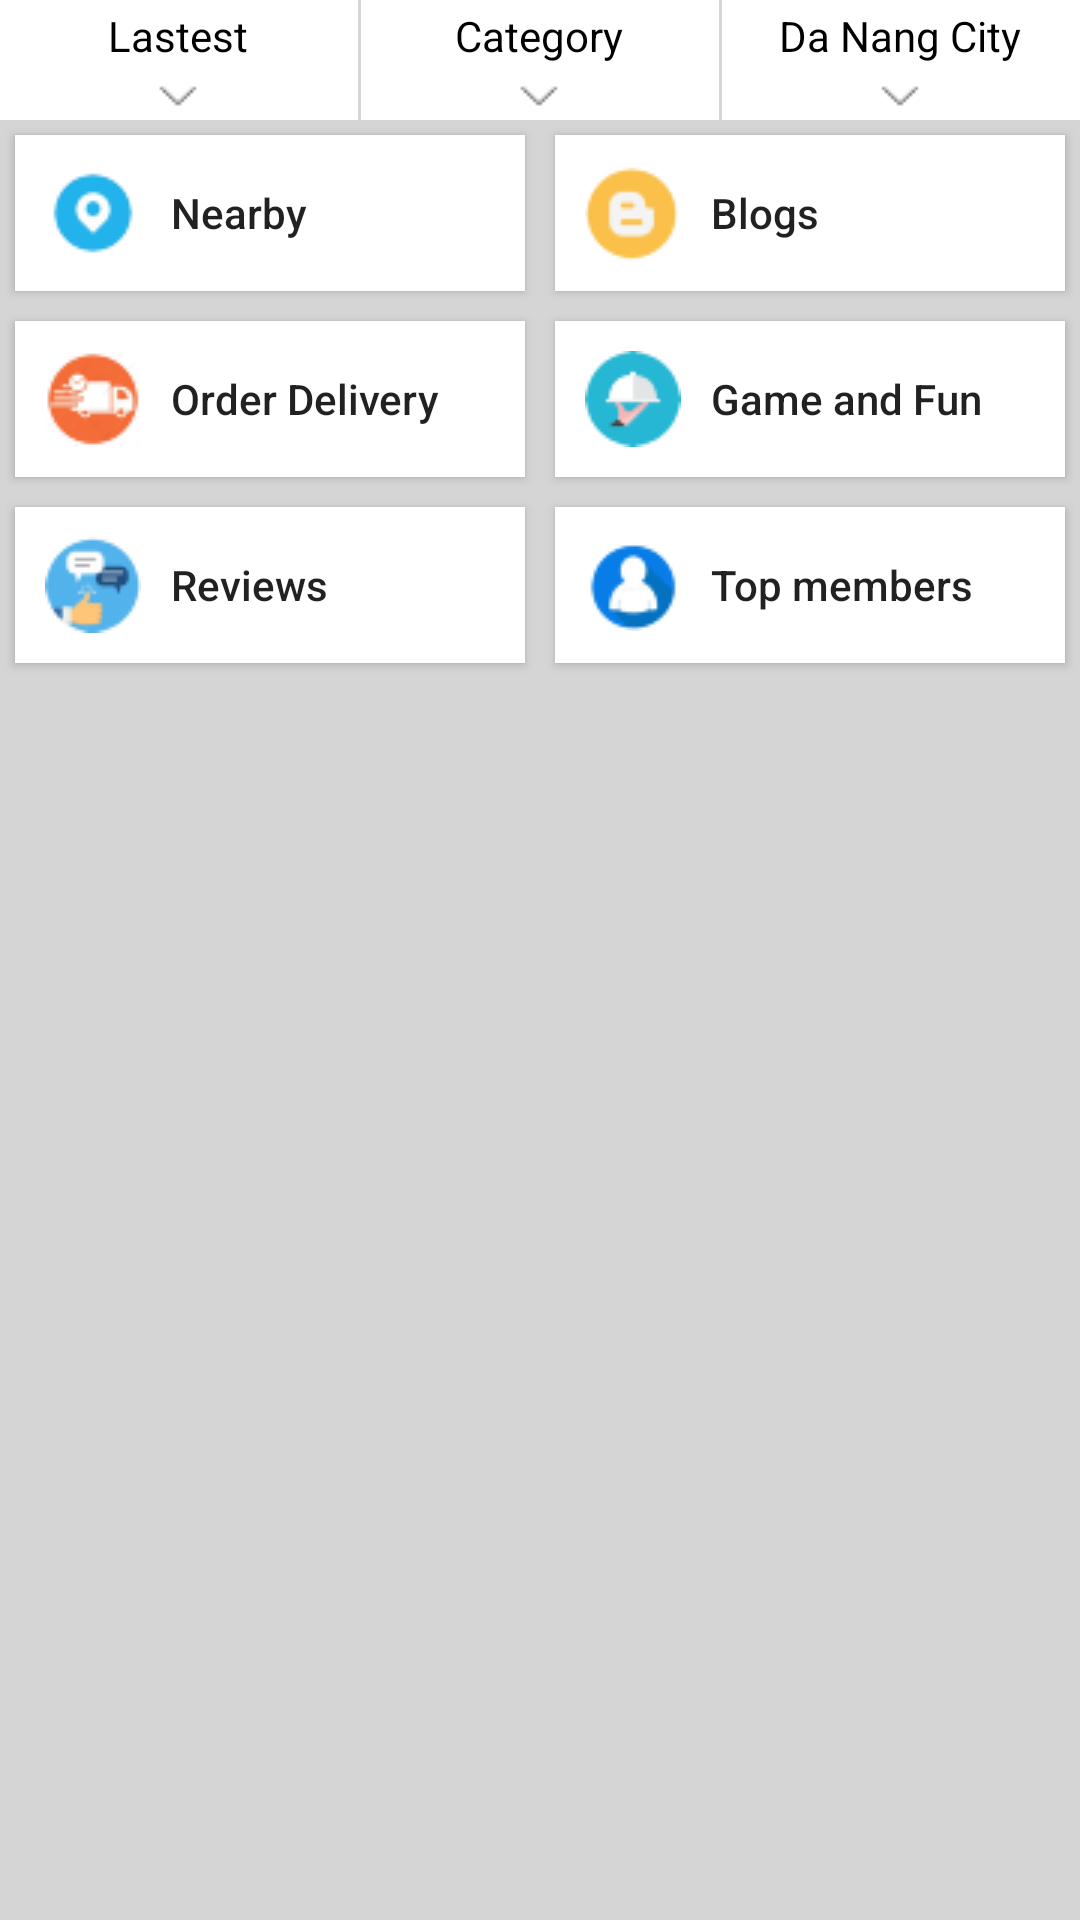

Write the Android layout XML for this screen, with the resource values it uses.
<!-- AndroidManifest.xml: application theme Theme.FOODY -->
<!-- res/layout/layout_fragment_food.xml -->
<?xml version="1.0" encoding="utf-8"?>
<LinearLayout xmlns:android="http://schemas.android.com/apk/res/android"
    xmlns:tools="http://schemas.android.com/tools"
    android:layout_width="match_parent"
    android:layout_height="match_parent"
    android:background="@color/colorBackgroundHomePage"
    android:orientation="vertical"
    tools:ignore="Orientation">

    <RadioGroup
        android:id="@+id/gp_tab_radio"
        android:layout_width="match_parent"
        android:layout_height="40dp"
        android:orientation="horizontal"
        android:gravity="center"
        android:background="@color/colorWhite"
        >

        <RadioButton
            android:id="@+id/rd_lastest"
            android:layout_width="match_parent"
            android:layout_height="match_parent"
            android:layout_weight="1"
            android:background="@drawable/changebackground_tab"
            android:button="@android:color/transparent"
            android:drawableBottom="@drawable/ic_arrow_down"
            android:text="@string/lastest"
            android:textAlignment="center"
            android:textColor="@drawable/changetext_tab_homepage"
            tools:ignore="TouchTargetSizeCheck" />

        <View
            android:layout_width="1dp"
            android:layout_height="match_parent"
            android:background="@color/colorBackgroundHomePage"/>

        <RadioButton
            android:id="@+id/rd_category"
            android:layout_width="match_parent"
            android:layout_height="match_parent"
            android:layout_weight="1"
            android:button="@android:color/transparent"
            android:drawableBottom="@drawable/ic_arrow_down"
            android:text="@string/category"
            android:textAlignment="center"
            android:textColor="@drawable/changetext_tab_homepage"
            android:background="@drawable/changebackground_tab"
            tools:ignore="TouchTargetSizeCheck" />

        <View
            android:layout_width="1dp"
            android:layout_height="match_parent"
            android:background="@color/colorBackgroundHomePage"/>

        <RadioButton
            android:id="@+id/rd_location"
            android:layout_width="match_parent"
            android:layout_height="match_parent"
            android:layout_weight="1"
            android:button="@android:color/transparent"
            android:drawableBottom="@drawable/ic_arrow_down"
            android:text="@string/location"
            android:textAlignment="center"
            android:textColor="@drawable/changetext_tab_homepage"
            android:background="@drawable/changebackground_tab"
            tools:ignore="TouchTargetSizeCheck" />
    </RadioGroup>



    <androidx.core.widget.NestedScrollView
        android:layout_width="match_parent"
        android:layout_height="match_parent">

        <LinearLayout
            android:layout_width="match_parent"
            android:layout_height="match_parent"
            android:orientation="vertical"
            >

            <LinearLayout
                android:layout_width="match_parent"
                android:layout_height="wrap_content"
                android:orientation="horizontal"
                >

                <Button
                    android:layout_width="match_parent"
                    android:layout_height="wrap_content"
                    android:layout_weight="1"
                    android:background="@color/colorWhite"
                    android:layout_margin="5dp"
                    android:text="@string/nearby"
                    android:textAllCaps="false"
                    android:drawableLeft="@drawable/ic_nearby"
                    android:padding="10dp"
                    android:drawablePadding="10dp"
                    android:gravity="left|center"
                    tools:ignore="RtlHardcoded"
                    />

                <Button
                    android:layout_width="match_parent"
                    android:layout_height="wrap_content"
                    android:layout_weight="1"
                    android:background="@color/colorWhite"
                    android:layout_margin="5dp"
                    android:text="@string/blog"
                    android:textAllCaps="false"
                    android:drawableLeft="@drawable/ic_blog"
                    android:padding="10dp"
                    android:drawablePadding="10dp"
                    android:gravity="left|center"
                    tools:ignore="RtlHardcoded"
                    />
            </LinearLayout>


            <LinearLayout
                android:layout_width="match_parent"
                android:layout_height="wrap_content"
                android:orientation="horizontal"
                >
                <Button
                    android:layout_width="match_parent"
                    android:layout_height="wrap_content"
                    android:layout_weight="1"
                    android:background="@color/colorWhite"
                    android:layout_margin="5dp"
                    android:text="@string/order_delivery"
                    android:textAllCaps="false"
                    android:drawableLeft="@drawable/ic_delivery"
                    android:padding="10dp"
                    android:drawablePadding="10dp"
                    android:gravity="left|center"
                    tools:ignore="RtlHardcoded"
                    />
                <Button
                    android:layout_width="match_parent"
                    android:layout_height="wrap_content"
                    android:layout_weight="1"
                    android:background="@color/colorWhite"
                    android:layout_margin="5dp"
                    android:text="@string/gameandfun"
                    android:textAllCaps="false"
                    android:drawableLeft="@drawable/ic_gameandfun"
                    android:padding="10dp"
                    android:drawablePadding="10dp"
                    android:gravity="left|center"
                    tools:ignore="RtlHardcoded"
                    />
            </LinearLayout>


            <LinearLayout
                android:layout_width="match_parent"
                android:layout_height="wrap_content"
                android:orientation="horizontal"
                >
                <Button
                    android:layout_width="match_parent"
                    android:layout_height="wrap_content"
                    android:layout_weight="1"
                    android:background="@color/colorWhite"
                    android:layout_margin="5dp"
                    android:text="@string/review"
                    android:textAllCaps="false"
                    android:drawableLeft="@drawable/ic_review"
                    android:padding="10dp"
                    android:drawablePadding="10dp"
                    android:gravity="left|center"
                    tools:ignore="RtlHardcoded"
                    />
                <Button
                    android:layout_width="match_parent"
                    android:layout_height="wrap_content"
                    android:layout_weight="1"
                    android:background="@color/colorWhite"
                    android:layout_margin="5dp"
                    android:text="@string/topmember"
                    android:textAllCaps="false"
                    android:drawableLeft="@drawable/icon_member"
                    android:padding="10dp"
                    android:drawablePadding="10dp"
                    android:gravity="left|center"
                    tools:ignore="RtlHardcoded"
                    />
            </LinearLayout>

        </LinearLayout>

    </androidx.core.widget.NestedScrollView>


</LinearLayout>
<!-- resources referenced by this layout -->
<resources>
  <color name="colorBackgroundHomePage">#CCCC</color>
  <color name="colorWhite">#FFFFFF</color>
  <!-- drawable changebackground_tab (drawable) -->
  <?xml version="1.0" encoding="utf-8"?>
  <selector xmlns:android="http://schemas.android.com/apk/res/android">
      <item android:state_pressed="true">
          <shape android:shape="rectangle">
              <solid android:color="@color/colorBackgroundHomePage" />
          </shape>
      </item>
  
      <item>
          <shape android:shape="rectangle">
              <solid android:color="@color/colorWhite" />
          </shape>
      </item>
  </selector>
  <!-- drawable changetext_tab_homepage (drawable) -->
  <?xml version="1.0" encoding="utf-8"?>
  <selector xmlns:android="http://schemas.android.com/apk/res/android">
      <item
          android:state_checked="true"
          android:color="@color/colorPrimary"
          />
  
      <item android:color="@color/colorBlack"/>
  </selector>
  <!-- drawable ic_arrow_down: png bitmap (drawable-mdpi, 256 bytes) -->
  <!-- drawable ic_blog: png bitmap (drawable-mdpi, 1335 bytes) -->
  <!-- drawable ic_delivery: png bitmap (drawable-mdpi, 2284 bytes) -->
  <!-- drawable ic_gameandfun: png bitmap (drawable-mdpi, 1772 bytes) -->
  <!-- drawable ic_nearby: png bitmap (drawable-mdpi, 1517 bytes) -->
  <!-- drawable ic_review: png bitmap (drawable-mdpi, 1899 bytes) -->
  <!-- drawable icon_member: png bitmap (drawable-mdpi, 1586 bytes) -->
  <string name="blog">Blogs</string>
  <string name="category">Category</string>
  <string name="gameandfun">Game and Fun</string>
  <string name="lastest">Lastest</string>
  <string name="location">Da Nang City</string>
  <string name="nearby">Nearby</string>
  <string name="order_delivery">Order Delivery</string>
  <string name="review">Reviews</string>
  <string name="topmember">Top members</string>
  <style name="Theme.FOODY" parent="Base.Theme.FOODY" />
  <color name="colorPrimary">#CD2024</color>
  <color name="colorBlack">#FF000000</color>
  <style name="Base.Theme.FOODY" parent="Theme.AppCompat.DayNight.NoActionBar">
          
          
          <item name="colorPrimary">@color/colorPrimaryDark</item>
          <item name="colorPrimaryDark">@color/colorPrimary</item>
          <item name="colorAccent">@color/colorPrimary</item>
          <item name="colorControlNormal">@color/colorAccent</item>
          <item name="colorControlActivated">@color/colorPrimary</item>
          <item name="colorControlHighlight">@color/colorPrimary</item>
      </style>
  <color name="colorPrimaryDark">#3F51B5</color>
  <color name="colorAccent">#CCCC</color>
</resources>
